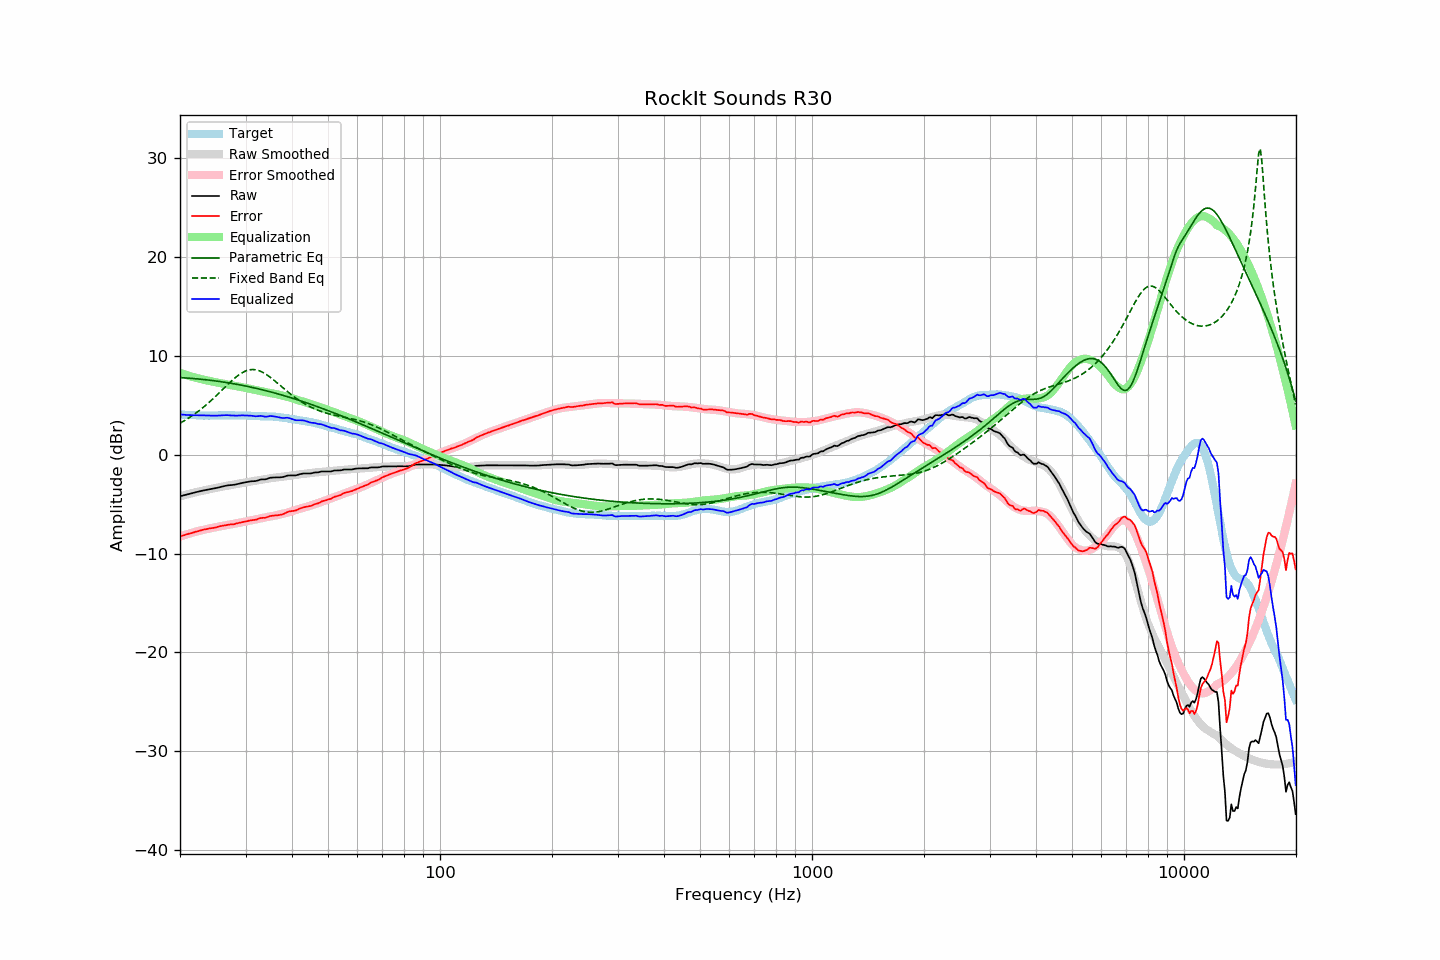

Source data for this figure (header and first rows):
frequency, raw, error, smoothed, error_smoothed, equalization, parametric_eq, fixed_band_eq, equalized_raw, equalized_smoothed, target
20.00, -4.20, -8.27, -4.22, -8.29, 8.29, 7.81, 3.20, 4.08, 4.07, 4.07
20.20, -4.16, -8.22, -4.17, -8.23, 8.23, 7.80, 3.29, 4.07, 4.06, 4.06
20.40, -4.12, -8.17, -4.12, -8.18, 8.18, 7.79, 3.38, 4.05, 4.05, 4.05
20.61, -4.08, -8.13, -4.08, -8.12, 8.12, 7.78, 3.48, 4.04, 4.04, 4.05
20.81, -4.04, -8.07, -4.04, -8.07, 8.07, 7.77, 3.57, 4.03, 4.03, 4.03
21.02, -4.00, -8.03, -3.99, -8.02, 8.02, 7.76, 3.68, 4.01, 4.03, 4.03
21.23, -3.95, -7.97, -3.95, -7.97, 7.97, 7.74, 3.78, 4.02, 4.02, 4.02
21.44, -3.91, -7.94, -3.91, -7.92, 7.92, 7.73, 3.89, 4.01, 4.01, 4.03
21.66, -3.87, -7.89, -3.87, -7.87, 7.87, 7.72, 4.00, 4.00, 4.01, 4.02
21.87, -3.82, -7.83, -3.83, -7.83, 7.83, 7.70, 4.11, 4.00, 4.00, 4.01
22.09, -3.78, -7.78, -3.79, -7.78, 7.78, 7.69, 4.23, 4.00, 3.99, 4.00
22.31, -3.75, -7.75, -3.75, -7.74, 7.74, 7.68, 4.35, 3.99, 3.99, 4.00
22.54, -3.71, -7.70, -3.71, -7.70, 7.70, 7.66, 4.48, 3.98, 3.98, 3.99
22.76, -3.67, -7.65, -3.68, -7.66, 7.66, 7.64, 4.60, 3.99, 3.98, 3.98
22.99, -3.63, -7.60, -3.64, -7.62, 7.62, 7.63, 4.73, 3.99, 3.98, 3.97
23.22, -3.60, -7.56, -3.61, -7.58, 7.58, 7.61, 4.87, 3.98, 3.97, 3.96
23.45, -3.57, -7.54, -3.58, -7.55, 7.55, 7.59, 5.00, 3.97, 3.97, 3.97
23.69, -3.54, -7.50, -3.55, -7.51, 7.51, 7.57, 5.14, 3.97, 3.97, 3.96
23.92, -3.51, -7.47, -3.51, -7.48, 7.48, 7.55, 5.29, 3.96, 3.96, 3.96
24.16, -3.48, -7.45, -3.48, -7.44, 7.44, 7.53, 5.43, 3.96, 3.97, 3.97
24.40, -3.45, -7.43, -3.44, -7.41, 7.41, 7.51, 5.58, 3.96, 3.97, 3.98
24.65, -3.42, -7.40, -3.41, -7.38, 7.38, 7.49, 5.73, 3.95, 3.97, 3.98
24.89, -3.39, -7.37, -3.37, -7.34, 7.34, 7.47, 5.89, 3.95, 3.97, 3.98
25.14, -3.35, -7.32, -3.34, -7.31, 7.31, 7.45, 6.04, 3.95, 3.97, 3.97
25.39, -3.31, -7.28, -3.30, -7.28, 7.28, 7.43, 6.20, 3.96, 3.97, 3.97
25.65, -3.26, -7.23, -3.27, -7.25, 7.25, 7.40, 6.36, 3.98, 3.98, 3.97
25.91, -3.22, -7.20, -3.24, -7.22, 7.22, 7.38, 6.52, 3.99, 3.98, 3.98
26.16, -3.18, -7.17, -3.21, -7.19, 7.19, 7.36, 6.68, 4.00, 3.98, 3.99
26.43, -3.15, -7.14, -3.18, -7.16, 7.16, 7.33, 6.84, 4.00, 3.98, 3.99
26.69, -3.12, -7.11, -3.15, -7.13, 7.13, 7.31, 7.00, 4.00, 3.98, 3.99
26.96, -3.09, -7.07, -3.12, -7.10, 7.10, 7.28, 7.15, 4.00, 3.98, 3.98
27.23, -3.08, -7.06, -3.09, -7.06, 7.06, 7.25, 7.31, 3.98, 3.98, 3.98
27.50, -3.06, -7.04, -3.06, -7.04, 7.04, 7.22, 7.46, 3.97, 3.98, 3.98
27.77, -3.05, -7.04, -3.03, -7.01, 7.01, 7.20, 7.61, 3.95, 3.98, 3.99
28.05, -3.03, -7.02, -3.00, -6.98, 6.98, 7.17, 7.75, 3.95, 3.98, 3.99
28.33, -2.99, -6.96, -2.97, -6.95, 6.95, 7.14, 7.88, 3.96, 3.98, 3.97
28.62, -2.95, -6.92, -2.94, -6.92, 6.92, 7.11, 8.01, 3.96, 3.98, 3.97
28.90, -2.90, -6.88, -2.91, -6.89, 6.89, 7.08, 8.13, 3.98, 3.98, 3.98
29.19, -2.87, -6.85, -2.88, -6.86, 6.86, 7.05, 8.24, 3.98, 3.97, 3.98
29.48, -2.84, -6.81, -2.86, -6.83, 6.83, 7.01, 8.33, 3.98, 3.97, 3.97
29.78, -2.81, -6.78, -2.83, -6.80, 6.80, 6.98, 8.42, 3.98, 3.97, 3.97
30.08, -2.78, -6.76, -2.80, -6.76, 6.76, 6.95, 8.49, 3.98, 3.96, 3.98
30.38, -2.75, -6.72, -2.76, -6.72, 6.72, 6.91, 8.54, 3.97, 3.96, 3.97
30.68, -2.72, -6.67, -2.73, -6.68, 6.68, 6.88, 8.58, 3.96, 3.95, 3.95
30.99, -2.69, -6.64, -2.71, -6.65, 6.65, 6.84, 8.61, 3.96, 3.94, 3.95
31.30, -2.68, -6.62, -2.68, -6.62, 6.62, 6.81, 8.62, 3.93, 3.94, 3.94
31.61, -2.67, -6.60, -2.66, -6.59, 6.59, 6.77, 8.62, 3.91, 3.93, 3.93
31.93, -2.66, -6.58, -2.63, -6.55, 6.55, 6.74, 8.60, 3.89, 3.92, 3.92
32.24, -2.62, -6.54, -2.60, -6.52, 6.52, 6.70, 8.56, 3.90, 3.92, 3.92
32.57, -2.56, -6.46, -2.57, -6.48, 6.48, 6.66, 8.52, 3.92, 3.91, 3.90
32.89, -2.51, -6.41, -2.54, -6.45, 6.45, 6.62, 8.45, 3.93, 3.90, 3.90
33.22, -2.49, -6.39, -2.51, -6.41, 6.41, 6.58, 8.38, 3.91, 3.90, 3.90
33.55, -2.49, -6.38, -2.48, -6.37, 6.37, 6.54, 8.29, 3.88, 3.89, 3.89
33.89, -2.49, -6.39, -2.45, -6.34, 6.34, 6.50, 8.20, 3.85, 3.89, 3.90
34.23, -2.45, -6.33, -2.43, -6.31, 6.31, 6.46, 8.09, 3.86, 3.89, 3.88
34.57, -2.39, -6.27, -2.40, -6.28, 6.28, 6.42, 7.98, 3.89, 3.88, 3.88
34.92, -2.33, -6.20, -2.38, -6.25, 6.25, 6.38, 7.86, 3.92, 3.87, 3.87
35.27, -2.31, -6.19, -2.36, -6.23, 6.23, 6.33, 7.73, 3.91, 3.87, 3.88
35.62, -2.30, -6.16, -2.34, -6.19, 6.19, 6.29, 7.60, 3.89, 3.86, 3.86
35.97, -2.29, -6.15, -2.31, -6.16, 6.16, 6.25, 7.47, 3.87, 3.85, 3.86
... 635 more rows
